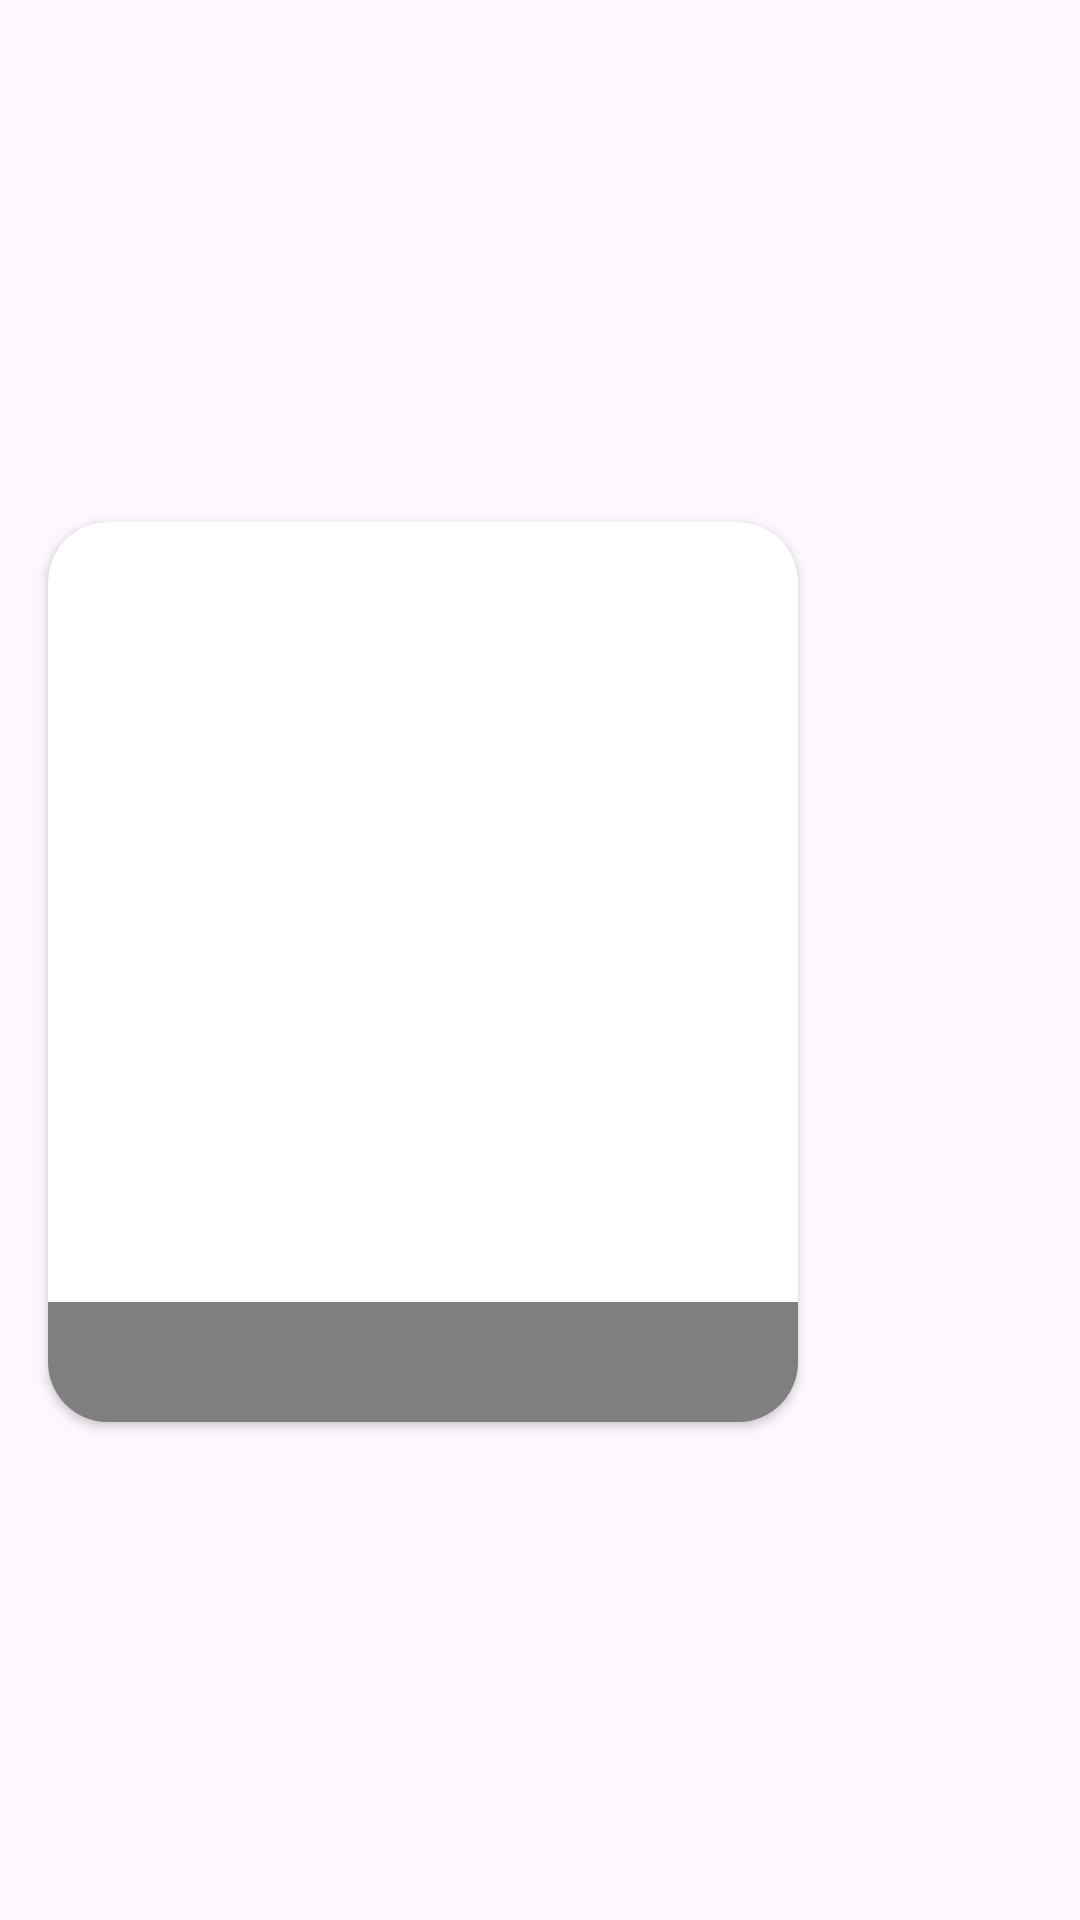

Produce the Android XML layout that renders to this screen, including the resource entries it uses.
<!-- AndroidManifest.xml: application theme Theme.GourmetGuide -->
<!-- res/layout/category_row.xml -->
<androidx.constraintlayout.widget.ConstraintLayout xmlns:android="http://schemas.android.com/apk/res/android"
    xmlns:app="http://schemas.android.com/apk/res-auto"
    xmlns:tools="http://schemas.android.com/tools"
    android:id="@+id/cons_category_row"
    android:layout_width="wrap_content"
    android:layout_height="match_parent">

    <androidx.cardview.widget.CardView
        android:id="@+id/cardView_fav_rwo"
        android:layout_width="250dp"
        android:layout_height="300dp"
        android:layout_marginStart="16dp"
        android:layout_marginTop="16dp"
        android:layout_marginBottom="8dp"
        android:backgroundTint="@color/com_facebook_device_auth_text"
        app:cardCornerRadius="20dp"
        app:layout_constraintBottom_toBottomOf="parent"
        app:layout_constraintStart_toStartOf="parent"
        app:layout_constraintTop_toTopOf="parent">

        <ImageView
            android:id="@+id/img_row_category"
            android:layout_width="match_parent"
            android:layout_height="match_parent"
            android:contentDescription="@string/category_meal"
            android:scaleType="fitXY" />

        <TextView
            android:id="@+id/tv_row_category_name"
            android:layout_width="match_parent"
            android:layout_height="40dp"
            android:layout_gravity="bottom"
            android:background="#80000000"
            android:gravity="center"
            android:textColor="@color/white"
            android:textSize="18sp"
            android:textStyle="bold"
            app:layout_constraintBottom_toBottomOf="parent" />
    </androidx.cardview.widget.CardView>

</androidx.constraintlayout.widget.ConstraintLayout>
<!-- resources referenced by this layout -->
<resources>
  <color name="white">#FFFFFFFF</color>
  <string name="category_meal">Category meal</string>
  <style name="Theme.GourmetGuide" parent="Base.Theme.GourmetGuide" />
  <style name="Base.Theme.GourmetGuide" parent="Theme.Material3.Light.NoActionBar">
          <item name="android:statusBarColor">@color/white</item>
          <item name="android:windowLightStatusBar">true</item>
          <item name="android:navigationBarColor">@color/white</item>
      </style>
</resources>
